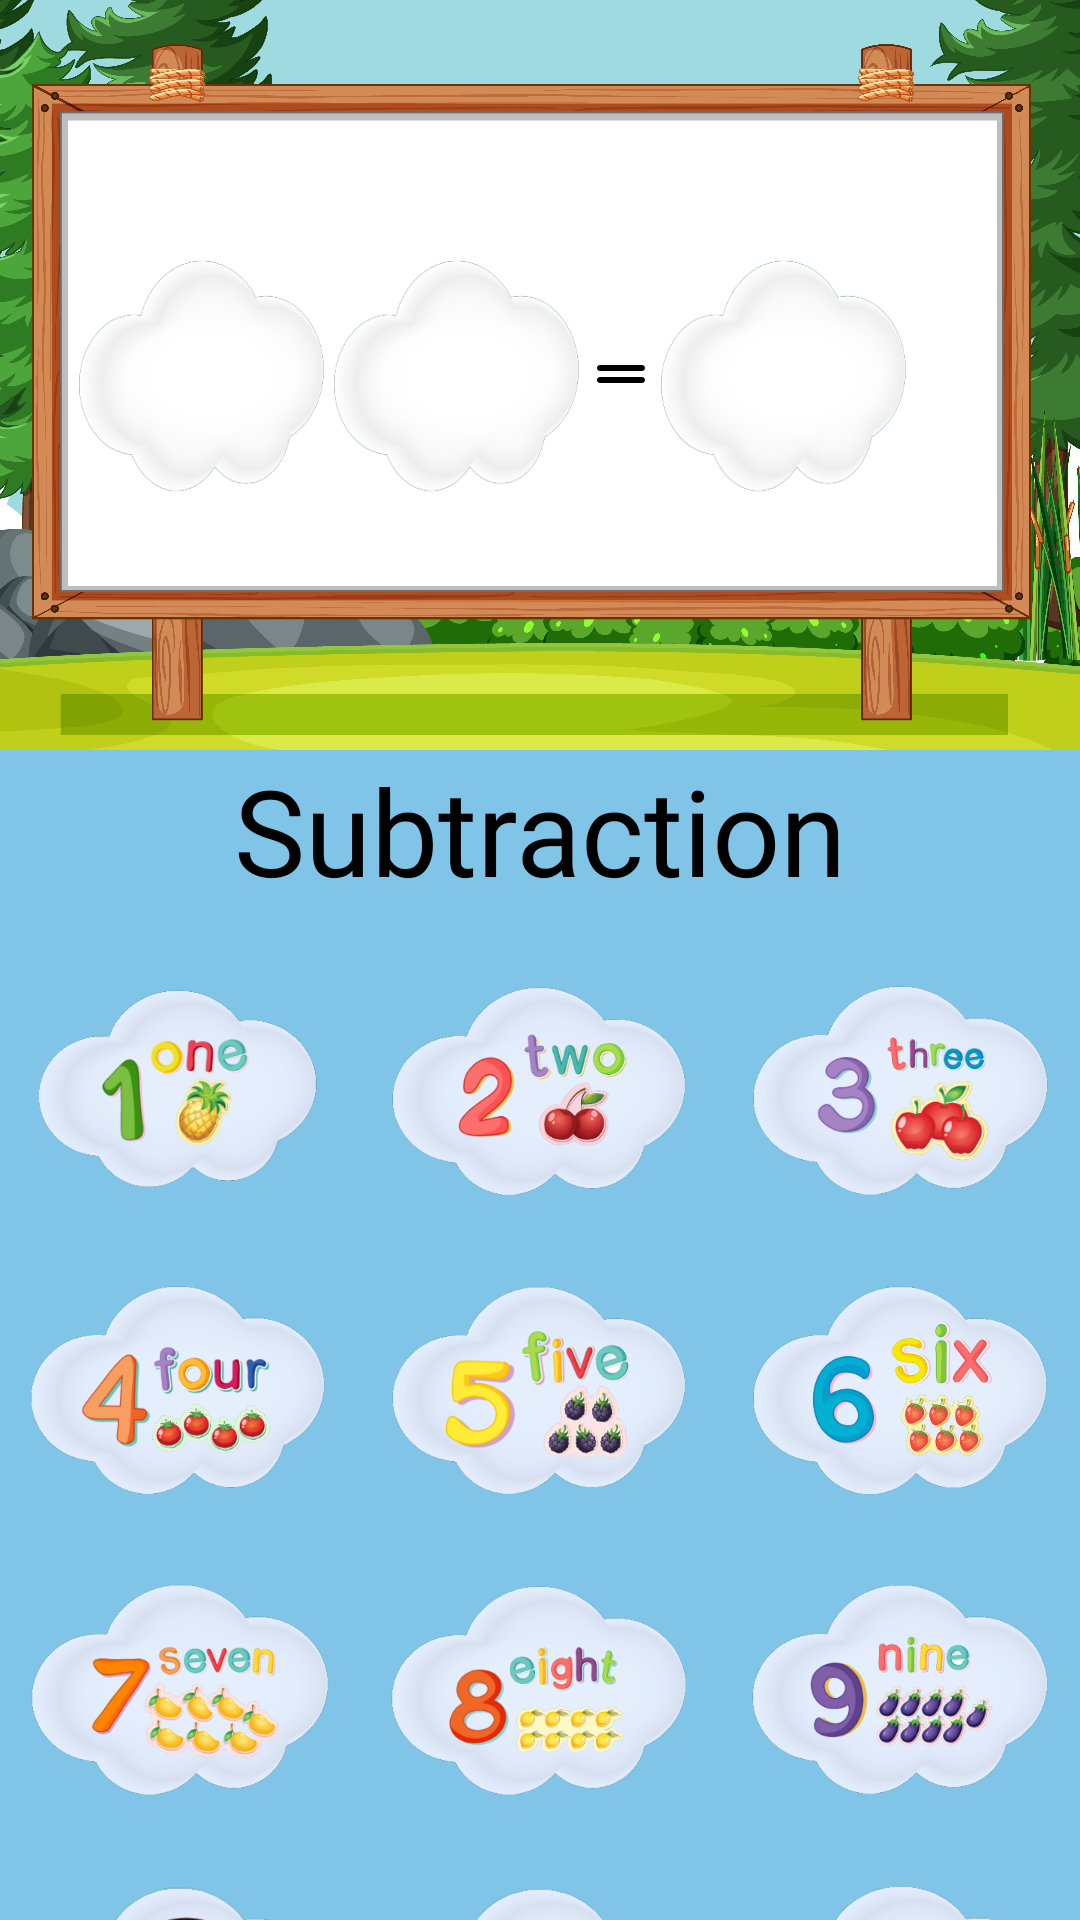

Write the Android layout XML for this screen, with the resource values it uses.
<!-- AndroidManifest.xml: application theme Theme.Kids_Math -->
<!-- res/layout/activity_minus.xml -->
<?xml version="1.0" encoding="utf-8"?>
<LinearLayout xmlns:android="http://schemas.android.com/apk/res/android"
    xmlns:app="http://schemas.android.com/apk/res-auto"
    xmlns:tools="http://schemas.android.com/tools"
    android:layout_width="match_parent"
    android:layout_height="match_parent"
    tools:context=".MinusActivity"
    android:orientation="vertical"
    android:background="#80C5E8">
    <LinearLayout
        android:layout_width="wrap_content"
        android:layout_height="250dp"
        android:orientation="horizontal"
        android:background="@drawable/bg1">
        <LinearLayout
            android:layout_width="wrap_content"
            android:layout_height="wrap_content"
            android:orientation="horizontal"
            android:layout_gravity="center"
            android:layout_marginStart="25dp"
            >

            <TextView
                android:id="@+id/text_1"
                android:layout_width="85dp"
                android:layout_height="85dp"
                android:text=""
                android:gravity="center"
                android:textSize="40dp"
                android:textColor="#FF9800"
                android:fontFamily="@font/finger_paint"
                android:background="@drawable/textbg1"
                />
            <ImageView
                android:layout_width="wrap_content"
                android:layout_height="wrap_content"
                android:src="@drawable/minus__1_"
                android:layout_gravity="center"
                />

            <TextView
                android:id="@+id/text_2"
                android:layout_width="85dp"
                android:layout_height="85dp"
                android:gravity="center"
                android:textSize="40dp"
                android:textColor="#FF9800"
                android:fontFamily="@font/finger_paint"
                android:background="@drawable/textbg1"
                />
            <ImageView
                android:layout_width="wrap_content"
                android:layout_height="wrap_content"
                android:src="@drawable/_057141_math_equal_icon"
                android:layout_gravity="center"
                />
            <TextView
                android:id="@+id/text_3"
                android:layout_width="85dp"
                android:layout_height="85dp"
                android:gravity="center"
                android:textSize="40dp"
                android:textColor="#FF9800"
                android:fontFamily="@font/finger_paint"
                android:background="@drawable/textbg1"
                />
        </LinearLayout>
    </LinearLayout>
    <TextView
        android:layout_width="wrap_content"
        android:layout_height="wrap_content"
        android:layout_gravity="center"
        android:fontFamily="@font/finger_paint"
        android:text="Subtraction"
        android:textColor="@color/black"
        android:textSize="40dp" />
    <LinearLayout
        android:layout_width="match_parent"
        android:layout_height="match_parent"
        android:orientation="vertical"
        android:layout_marginTop="10dp"
        >

        <LinearLayout
            android:layout_width="match_parent"
            android:layout_height="wrap_content"
            android:orientation="horizontal">
            <ImageView
                android:id="@+id/p_one"
                android:layout_width="100dp"
                android:layout_height="100dp"
                android:layout_marginStart="10dp"
                android:src="@drawable/one"
                />
            <ImageView
                android:id="@+id/p_two"
                android:layout_width="100dp"
                android:layout_height="100dp"
                android:layout_marginStart="20dp"
                android:src="@drawable/twofinal"
                />
            <ImageView
                android:id="@+id/p_three"
                android:layout_width="100dp"
                android:layout_height="100dp"
                android:layout_marginStart="20dp"
                android:src="@drawable/threefinal"
                />

        </LinearLayout>
        <LinearLayout
            android:layout_width="match_parent"
            android:layout_height="wrap_content"
            android:orientation="horizontal">
            <ImageView
                android:id="@+id/p_four"
                android:layout_width="100dp"
                android:layout_height="100dp"
                android:layout_marginStart="10dp"
                android:src="@drawable/fourfinal"
                />
            <ImageView
                android:id="@+id/p_five"
                android:layout_width="100dp"
                android:layout_height="100dp"
                android:layout_marginStart="20dp"
                android:src="@drawable/fivefinal"
                />
            <ImageView
                android:id="@+id/p_six"
                android:layout_width="100dp"
                android:layout_height="100dp"
                android:layout_marginStart="20dp"
                android:src="@drawable/sixfinal"
                />
        </LinearLayout>
        <LinearLayout
            android:layout_width="match_parent"
            android:layout_height="wrap_content"
            android:orientation="horizontal">
            <ImageView
                android:id="@+id/p_seven"
                android:layout_width="100dp"
                android:layout_height="100dp"
                android:layout_marginStart="10dp"
                android:src="@drawable/sevenfinal"
                />
            <ImageView
                android:id="@+id/p_eight"
                android:layout_width="100dp"
                android:layout_height="100dp"
                android:layout_marginStart="20dp"
                android:src="@drawable/eightfinal"
                />
            <ImageView
                android:id="@+id/p_nine"
                android:layout_width="100dp"
                android:layout_height="100dp"
                android:layout_marginStart="20dp"
                android:src="@drawable/ninefinal"
                />
        </LinearLayout>

        <LinearLayout
            android:layout_width="match_parent"
            android:layout_height="wrap_content"
            android:orientation="horizontal">
            <ImageView
                android:id="@+id/p_clear"
                android:layout_width="100dp"
                android:layout_height="100dp"
                android:layout_marginStart="10dp"
                android:src="@drawable/finalclear"
                />
            <ImageView
                android:id="@+id/p_plus"
                android:layout_width="100dp"
                android:layout_height="100dp"
                android:layout_marginStart="20dp"
                android:src="@drawable/finalminus"
                />
            <ImageView
                android:id="@+id/p_equal"
                android:layout_width="100dp"
                android:layout_height="100dp"
                android:layout_marginStart="20dp"
                android:src="@drawable/finalequal"
                />
        </LinearLayout>
    </LinearLayout>
</LinearLayout>
<!-- resources referenced by this layout -->
<resources>
  <color name="black">#FF000000</color>
  <!-- drawable _057141_math_equal_icon (drawable) -->
  <vector xmlns:android="http://schemas.android.com/apk/res/android"
      android:width="24dp"
      android:height="24dp"
      android:viewportWidth="24"
      android:viewportHeight="24">
    <path
        android:pathData="M5,9C4.448,9 4,9.448 4,10C4,10.552 4.448,11 5,11H19C19.552,11 20,10.552 20,10C20,9.448 19.552,9 19,9H5Z"
        android:fillColor="@color/black"/>
    <path
        android:pathData="M5,13C4.448,13 4,13.448 4,14C4,14.552 4.448,15 5,15H19C19.552,15 20,14.552 20,14C20,13.448 19.552,13 19,13H5Z"
        android:fillColor="@color/black"/>
  </vector>
  <!-- drawable bg1: jpg bitmap (drawable, 757231 bytes) -->
  <!-- drawable eightfinal: png bitmap (drawable, 73922 bytes) -->
  <!-- drawable finalclear: png bitmap (drawable, 36853 bytes) -->
  <!-- drawable finalequal: png bitmap (drawable, 32032 bytes) -->
  <!-- drawable finalminus: png bitmap (drawable, 29313 bytes) -->
  <!-- drawable fivefinal: png bitmap (drawable, 80846 bytes) -->
  <!-- drawable fourfinal: png bitmap (drawable, 74913 bytes) -->
  <!-- drawable ninefinal: png bitmap (drawable, 79183 bytes) -->
  <!-- drawable one: png bitmap (drawable, 49336 bytes) -->
  <!-- drawable sevenfinal: png bitmap (drawable, 80689 bytes) -->
  <!-- drawable sixfinal: png bitmap (drawable, 80443 bytes) -->
  <!-- drawable textbg1: png bitmap (drawable, 26346 bytes) -->
  <!-- drawable threefinal: png bitmap (drawable, 75277 bytes) -->
  <!-- drawable twofinal: png bitmap (drawable, 69186 bytes) -->
  <style name="Theme.Kids_Math" parent="Base.Theme.Kids_Math" />
  <style name="Base.Theme.Kids_Math" parent="Theme.Material3.DayNight.NoActionBar">
          
          
      </style>
</resources>
